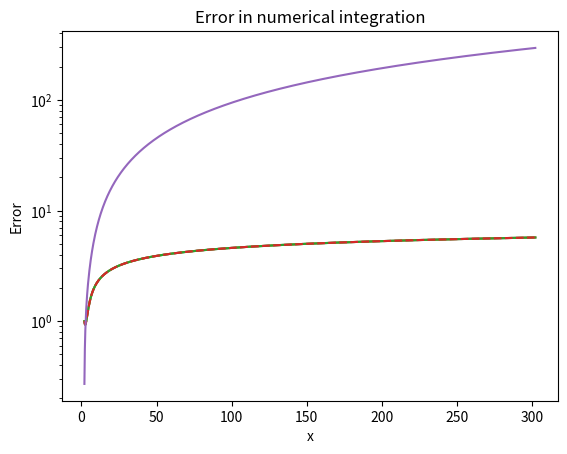

Recreate this plot in Python.
# [redacted]
# Runge-Kutta-Fehlberg for ODE

import matplotlib
import matplotlib.pyplot as plt
import numpy as np
import time
from scipy.integrate import odeint

start = time.time()

#track amount of computational steps
compSteps=0
#initial values for x0, y0, and step size
x=2
y=1
h=0.3
xlist=[2]
ylist=[1]
print("Initial values: ")
print("x0=2\n" + "y0=1 \n" + "h=0.3 \n")

print("Iterating through RFK method...")

#iterate through RFK
for i in range(1000):

    #will be used to store incoming xn value from k4
    list=[]

    #ODE
    def dydx(x,y):
        return np.log(x)-y

    #solve for k values
    def k1(x,y,h):
        return dydx(x,y)
    k1=k1(x,y,h)
    compSteps +=1

    def k2(x,y,h):
        a = x+(h/2)
        b=y+(h/2)*k1
        return dydx(a,b)
    k2=k2(x,y,h)
    compSteps +=1

    def k3(x,y,h):
        a = x+(h/2)
        b=y+(h/2)*k2
        return dydx(a,b)
    k3=k3(x,y,h)
    compSteps +=1

    def k4(x,y,h):
        a=x+h
        b=y+h*k3
        return dydx(a,b),a


    #store next x value in list
    list = k4(x,y,h)
    k4=list[0]
    compSteps +=1

    #calculate T4
    T4=(k1+2*k2+2*k3+k4)/6
    compSteps +=1

    #next y value
    y=y+h*T4

    #next x value
    x=list[1]

    #add xn and yn to list of resulting x and y values
    xlist.append(x)
    ylist.append(y)

    #display k values
    print("k1 is " + str(k1))
    print("k2 is " + str(k2))
    print("k3 is " + str(k3))
    print("k4 is " + str(k4))


    #display resulting xn and yn values
    print("x" + str(i+1) + "=" + str(x))
    print("y" + str(i+1) + "=" + str(y))
    print("RFK iteration " + str(i+1))
    print("\n")



#print number of computational steps
print("Computational steps: "+ str(compSteps))

#RFK plot
plt.title("RFK plot")
plt.xlabel("xn values")
plt.ylabel("yn values")
plt.plot(xlist, ylist)
plt.show()


#display plot using odeint
ys = odeint(dydx, 1, xlist,tfirst=True)
ys = np.array(ys).flatten()
plt.title("ODEINT plot")
plt.xlabel("x")
plt.ylabel("y")
plt.plot(xlist, ys)
plt.show()

#plot comparing RFK method and ODEint
plt.title("RFK vs. ODEINT")
plt.xlabel("xn values")
plt.ylabel("yn values")
plt.plot(xlist, ys)
plt.plot(xlist,ylist, linestyle='dashed')
plt.show()


#error plot
xlist = np.array(xlist).flatten()
y_exact = xlist - 1 + 2*np.exp(-xlist)
y_difference = ys - y_exact
y_diff = np.abs(y_exact - ys)
plt.semilogy(xlist, y_diff)
plt.ylabel("Error")
plt.xlabel("x")
plt.title("Error in numerical integration");
plt.show()

#Display computing time
end = time.time()
compTime = end-start
print("Computing time: " + str(compTime))

